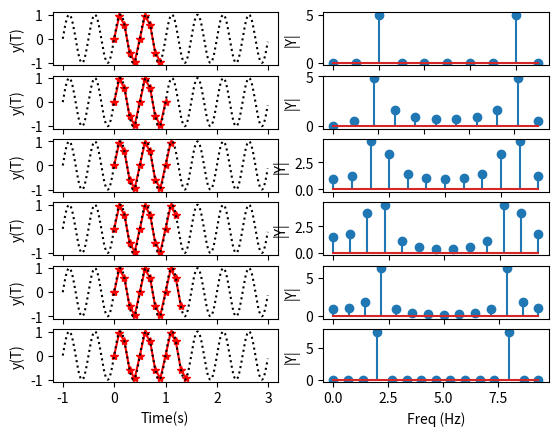

This chart was generated by the following Python code:

import numpy as np
import matplotlib.pyplot as plt



f = 2 #hz
fs = 10 #hz samplerate

fs_cont = 100
Ts_cont = 1/fs_cont
tvec_cont = np.arange(-1,3,Ts_cont)
y_cont=np.sin(2*np.pi*f*tvec_cont)


N = np.array([10,11,12,13,14,15])

for i in range(len(N)):  
   
  
    Tend = N[i]/fs
    print(Tend)
    tvec = np.arange(0,Tend,1/fs)
    print(tvec)
    y = np.sin(2*np.pi*f*tvec)

    plt.figure(1)
    plt.subplot(len(N),2,(2*i)+1)
    plt.plot(tvec,y,'r*-')
    plt.plot(tvec_cont,y_cont,':k')
    plt.ylabel('y(T)')
    plt.xlabel('Time(s)')



    fvec = np.arange(0,fs,fs/N[i])
    Y = np.fft.fft(y)
    
    


    plt.figure(1)
    plt.subplot(len(N),2,(2*i)+2)
    plt.stem(fvec,np.abs(Y))
    plt.ylabel('|Y|')
    plt.xlabel('Freq (Hz)')


plt.show()
